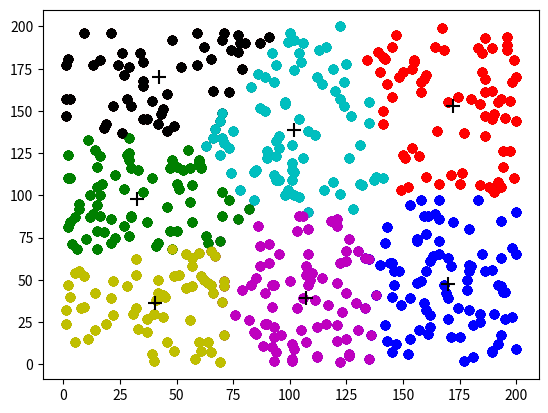

The matplotlib source for this figure:
"""Cluster Analysis, preparations

Big Idea:
    K-means is an unsupervised learning tool for identifying clusters within datasets.

Algorithm in English:
    Pick arbitrary points as guesses for the center of each group.
    Assign all the data points to the closest matching group.
    Within each group, average the points to get a new guess for the center of the group.
    Repeat multiple times: assign the data and averag the points

Goal:
    Express the idea more clearly and beautifully in Python than in English.


Topics to prepare for Resampling:
    - Type hinting
    - fsum, true division
    - defaultdict grouping
    - key functions
    - zip(*)
    - flattening with nested for-loop
    - list(iterator)

Functions needed for Kmean:
    - mean(data)
    - dist(point, point)
    - assign_data(centroids, points)
    - compute_centroids(groups)
    - k_means(points

"""
from collections import defaultdict
from pprint import pprint
from random import sample, randint
from typing import Iterable, Tuple, List, Sequence, Dict
import matplotlib.pyplot as plt

points = [
    (10, 41, 23),
    (22, 30, 29),
    (11, 42, 5),
    (20, 32, 4),
    (12, 40, 12),
    (21, 36, 23)
]

# from statistics import mean  # Accurate arithmetic mean
from math import fsum, sqrt


def mean(data: Iterable[float]) -> float:
    """Accurate arithmetic mean"""
    # return sum(data) / len(data)
    data = list(data)
    return fsum(data) / len(data)


# from math import hypot  # Distance in 2D

Point = Tuple[int, ...]
Centroid = Point


def distance(p: Point, q: Point, fsum=fsum, sqrt=sqrt, zip=zip):  # Avoid global lookup...
    """Euclidean distance function for multi-dimensional data"""
    return sqrt(fsum((x - y) ** 2 for x, y in zip(p, q)))


from functools import partial


def assign_data(centroids: Sequence[Centroid], points: Iterable[Point]) -> Dict[Centroid, List[Point]]:
    """Group the data points to their closest Centroid"""
    groups = defaultdict(list)
    for point in points:
        # closest_centroid = min(centroids, key=lambda centroid: distance(centroid, point))
        closest_centroid = min(centroids, key=partial(distance, point))
        groups[closest_centroid].append(point)
    return dict(groups)


centroids = [(10, 41, 23), (12, 40, 12)]
"""
defaultdict(<class 'list'>,
            {(10, 41, 23): [(10, 41, 23),
                            (22, 30, 29),
                            (21, 36, 23)],
             (12, 40, 12): [(11, 42, 5),
                            (20, 32, 4),
                            (12, 40, 12)]})
"""
groups = [
    [(10, 41, 23), (22, 30, 29), (21, 36, 23)],
    [(11, 42, 5), (20, 32, 4), (12, 40, 12)]
]


# [17.666666666666668, 35.666666666666664, 25.0]
# pprint(list(map(mean, zip(*group))))


def compute_centroids(groups: Iterable[Sequence[Point]]) -> List[Centroid]:
    """Compute the centroids for each group"""

    def transpose(data):
        """Swap the rows and columns in a 2D array of data"""
        return zip(*data)

    return [tuple(map(mean, transpose(group))) for group in groups]


def correlation(xs, ys):
    return sum(x == y for x, y in zip(xs, ys)) / len(xs)


def k_means(data: Iterable[Point], k: int = 2, iterations: int = 50) -> List[Centroid]:
    data = list(data)
    centroids = sample(data, k=k)  # Sample, WITHOUT replacement
    old_labels = []
    for n in range(iterations):
        labeled = assign_data(centroids, data)
        if correlation(labeled, old_labels) > 0.99:
            break
        for i, (centroid, points) in enumerate(labeled.items()):
            plt.scatter([x for x, y, *_ in points], [y for x, y, *_ in points], c='bgrcmyk'[i])
        plt.pause(0.1)
        old_labels = labeled
        centroids = compute_centroids(labeled.values())
    return centroids


if __name__ == '__main__':
    # points = [
    #     (10, 41, 23),
    #     (22, 30, 29),
    #     (11, 42, 5),
    #     (20, 32, 4),
    #     (12, 40, 12),
    #     (21, 36, 23)
    # ]
    points = [(randint(0, 200), randint(0, 200)) for i in range(500)]
    centroids = k_means(points, k=7)

    print('Convered!')
    plt.scatter([x for x, y, *_ in centroids], [y for x, y, *_ in centroids], c='k', marker='+', s=100)
    plt.pause(0.1)
    plt.show()
